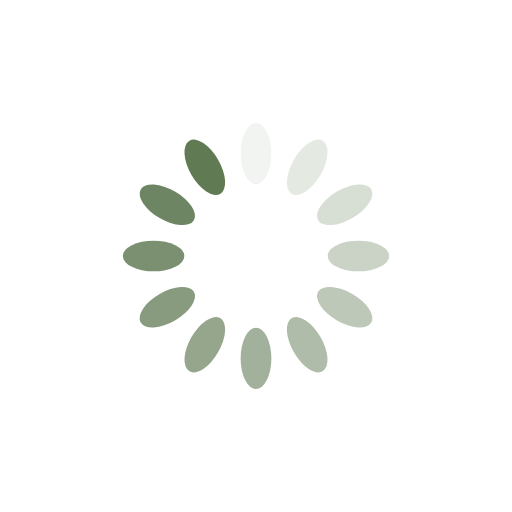
t = 0.00 s
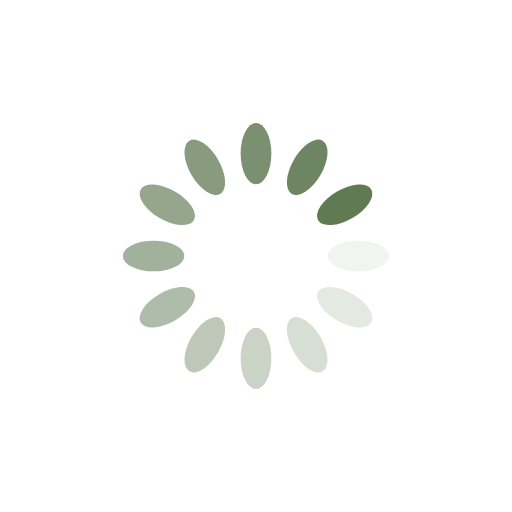
t = 0.25 s
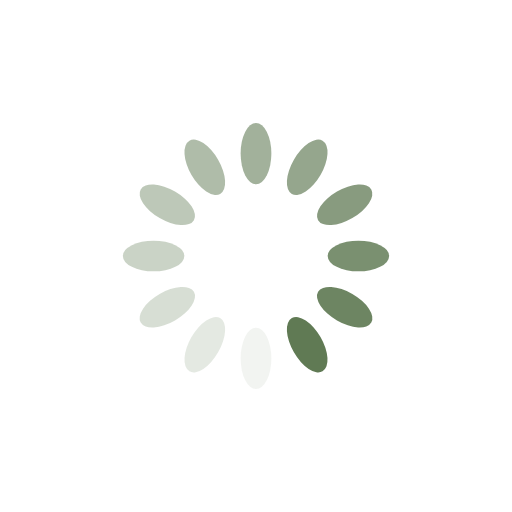
t = 0.50 s
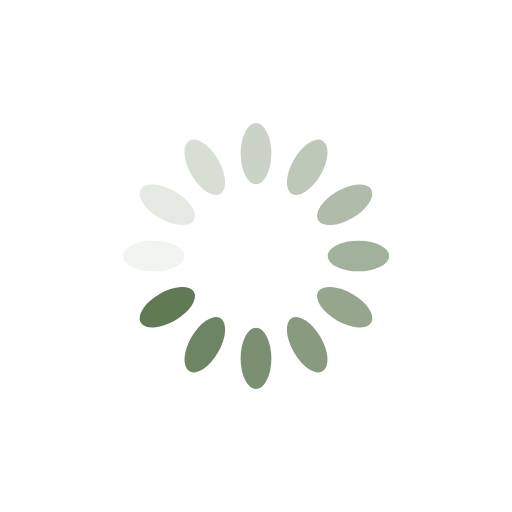
t = 0.75 s

The animated SVG that drew these frames (rendered in a browser with its animation timeline set to each time). Animation: 12 SMIL elements (animate=12); one cycle of 1.00 s, repeats indefinitely.

<?xml version="1.0" encoding="utf-8"?>
<svg xmlns="http://www.w3.org/2000/svg" xmlns:xlink="http://www.w3.org/1999/xlink" style="margin: auto; background: none; display: block; shape-rendering: auto;" width="200px" height="200px" viewBox="0 0 100 100" preserveAspectRatio="xMidYMid">
<g transform="rotate(0 50 50)">
  <rect x="47" y="24" rx="3" ry="6" width="6" height="12" fill="#607a54">
    <animate attributeName="opacity" values="1;0" keyTimes="0;1" dur="1s" begin="-0.9166666666666666s" repeatCount="indefinite"></animate>
  </rect>
</g><g transform="rotate(30 50 50)">
  <rect x="47" y="24" rx="3" ry="6" width="6" height="12" fill="#607a54">
    <animate attributeName="opacity" values="1;0" keyTimes="0;1" dur="1s" begin="-0.8333333333333334s" repeatCount="indefinite"></animate>
  </rect>
</g><g transform="rotate(60 50 50)">
  <rect x="47" y="24" rx="3" ry="6" width="6" height="12" fill="#607a54">
    <animate attributeName="opacity" values="1;0" keyTimes="0;1" dur="1s" begin="-0.75s" repeatCount="indefinite"></animate>
  </rect>
</g><g transform="rotate(90 50 50)">
  <rect x="47" y="24" rx="3" ry="6" width="6" height="12" fill="#607a54">
    <animate attributeName="opacity" values="1;0" keyTimes="0;1" dur="1s" begin="-0.6666666666666666s" repeatCount="indefinite"></animate>
  </rect>
</g><g transform="rotate(120 50 50)">
  <rect x="47" y="24" rx="3" ry="6" width="6" height="12" fill="#607a54">
    <animate attributeName="opacity" values="1;0" keyTimes="0;1" dur="1s" begin="-0.5833333333333334s" repeatCount="indefinite"></animate>
  </rect>
</g><g transform="rotate(150 50 50)">
  <rect x="47" y="24" rx="3" ry="6" width="6" height="12" fill="#607a54">
    <animate attributeName="opacity" values="1;0" keyTimes="0;1" dur="1s" begin="-0.5s" repeatCount="indefinite"></animate>
  </rect>
</g><g transform="rotate(180 50 50)">
  <rect x="47" y="24" rx="3" ry="6" width="6" height="12" fill="#607a54">
    <animate attributeName="opacity" values="1;0" keyTimes="0;1" dur="1s" begin="-0.4166666666666667s" repeatCount="indefinite"></animate>
  </rect>
</g><g transform="rotate(210 50 50)">
  <rect x="47" y="24" rx="3" ry="6" width="6" height="12" fill="#607a54">
    <animate attributeName="opacity" values="1;0" keyTimes="0;1" dur="1s" begin="-0.3333333333333333s" repeatCount="indefinite"></animate>
  </rect>
</g><g transform="rotate(240 50 50)">
  <rect x="47" y="24" rx="3" ry="6" width="6" height="12" fill="#607a54">
    <animate attributeName="opacity" values="1;0" keyTimes="0;1" dur="1s" begin="-0.25s" repeatCount="indefinite"></animate>
  </rect>
</g><g transform="rotate(270 50 50)">
  <rect x="47" y="24" rx="3" ry="6" width="6" height="12" fill="#607a54">
    <animate attributeName="opacity" values="1;0" keyTimes="0;1" dur="1s" begin="-0.16666666666666666s" repeatCount="indefinite"></animate>
  </rect>
</g><g transform="rotate(300 50 50)">
  <rect x="47" y="24" rx="3" ry="6" width="6" height="12" fill="#607a54">
    <animate attributeName="opacity" values="1;0" keyTimes="0;1" dur="1s" begin="-0.08333333333333333s" repeatCount="indefinite"></animate>
  </rect>
</g><g transform="rotate(330 50 50)">
  <rect x="47" y="24" rx="3" ry="6" width="6" height="12" fill="#607a54">
    <animate attributeName="opacity" values="1;0" keyTimes="0;1" dur="1s" begin="0s" repeatCount="indefinite"></animate>
  </rect>
</g>
<!-- [ldio] generated by https://loading.io/ --></svg>